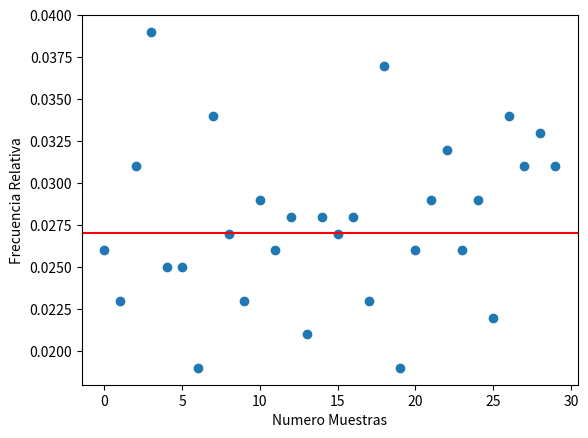
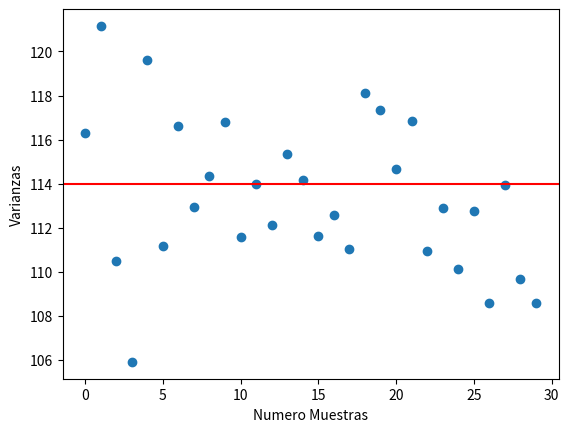
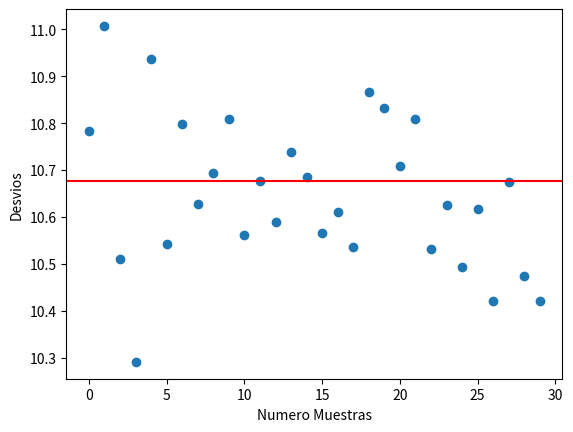
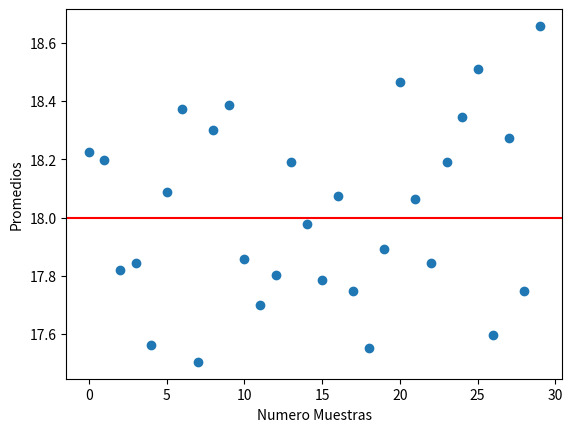

Source code (Python) for these figures, in order:
import matplotlib.pyplot as plt
import random
import numpy

CANT_REPETICIONES = 1000
CANT_MUESTRA = 30
posibilidades = []
promedios = []
varianzas = []
desvios = []
suma_promedios = 0
frecuenciaAbs = []
frecuenciaRelativa = []

for i in range(37):
    posibilidades.append(i)
    frecuenciaAbs.append(0)

def sumarFrecuencia():
    for index in Tirada:        
        frecuenciaAbs[index] += 1

def crearTirada():
    for i in range(CANT_REPETICIONES):
        Tirada.append(random.choice(posibilidades))

number = random.choice(posibilidades)

for j in range(CANT_MUESTRA):    
    Tirada = []        
    crearTirada()
    sumarFrecuencia()
    promedios.append( numpy.mean(Tirada))
    varianzas.append(numpy.var(Tirada))
    desvios.append(numpy.std(Tirada))
    frecuenciaRelativa.append(Tirada.count(number) / len(Tirada)) 


plt.figure(num='Frecuencia relativa')


plt.xlabel('Numero Muestras')
plt.ylabel('Frecuencia Relativa')
plt.scatter(y= frecuenciaRelativa, x=range(CANT_MUESTRA) )
# plt.bar(height= frecuenciaRelativa, x=range(CANT_MUESTRA) )
plt.axhline(1/37,color='red',ls='solid')

plt.figure(num='Varianzas')

plt.xlabel('Numero Muestras')
plt.ylabel('Varianzas')
plt.scatter(y=varianzas,x=range(CANT_MUESTRA))
# plt.bar(height=varianzas,x=range(CANT_MUESTRA))
plt.axhline(114,color='red',ls='solid')

plt.figure(num='Desvios')

plt.xlabel('Numero Muestras')
plt.ylabel('Desvios')
#plt.bar(height=desvios,x=range(CANT_MUESTRA))
plt.scatter(x=range(CANT_MUESTRA), y=desvios)
plt.axhline(10.6771,color='red',ls='solid')

plt.figure(num='Promedios')

plt.xlabel('Numero Muestras')
plt.ylabel('Promedios')

plt.scatter(y=promedios,x=range(CANT_MUESTRA))
# plt.bar(height=promedios,x=range(CANT_MUESTRA))
plt.axhline(18,color='red',ls='solid')
plt.show()